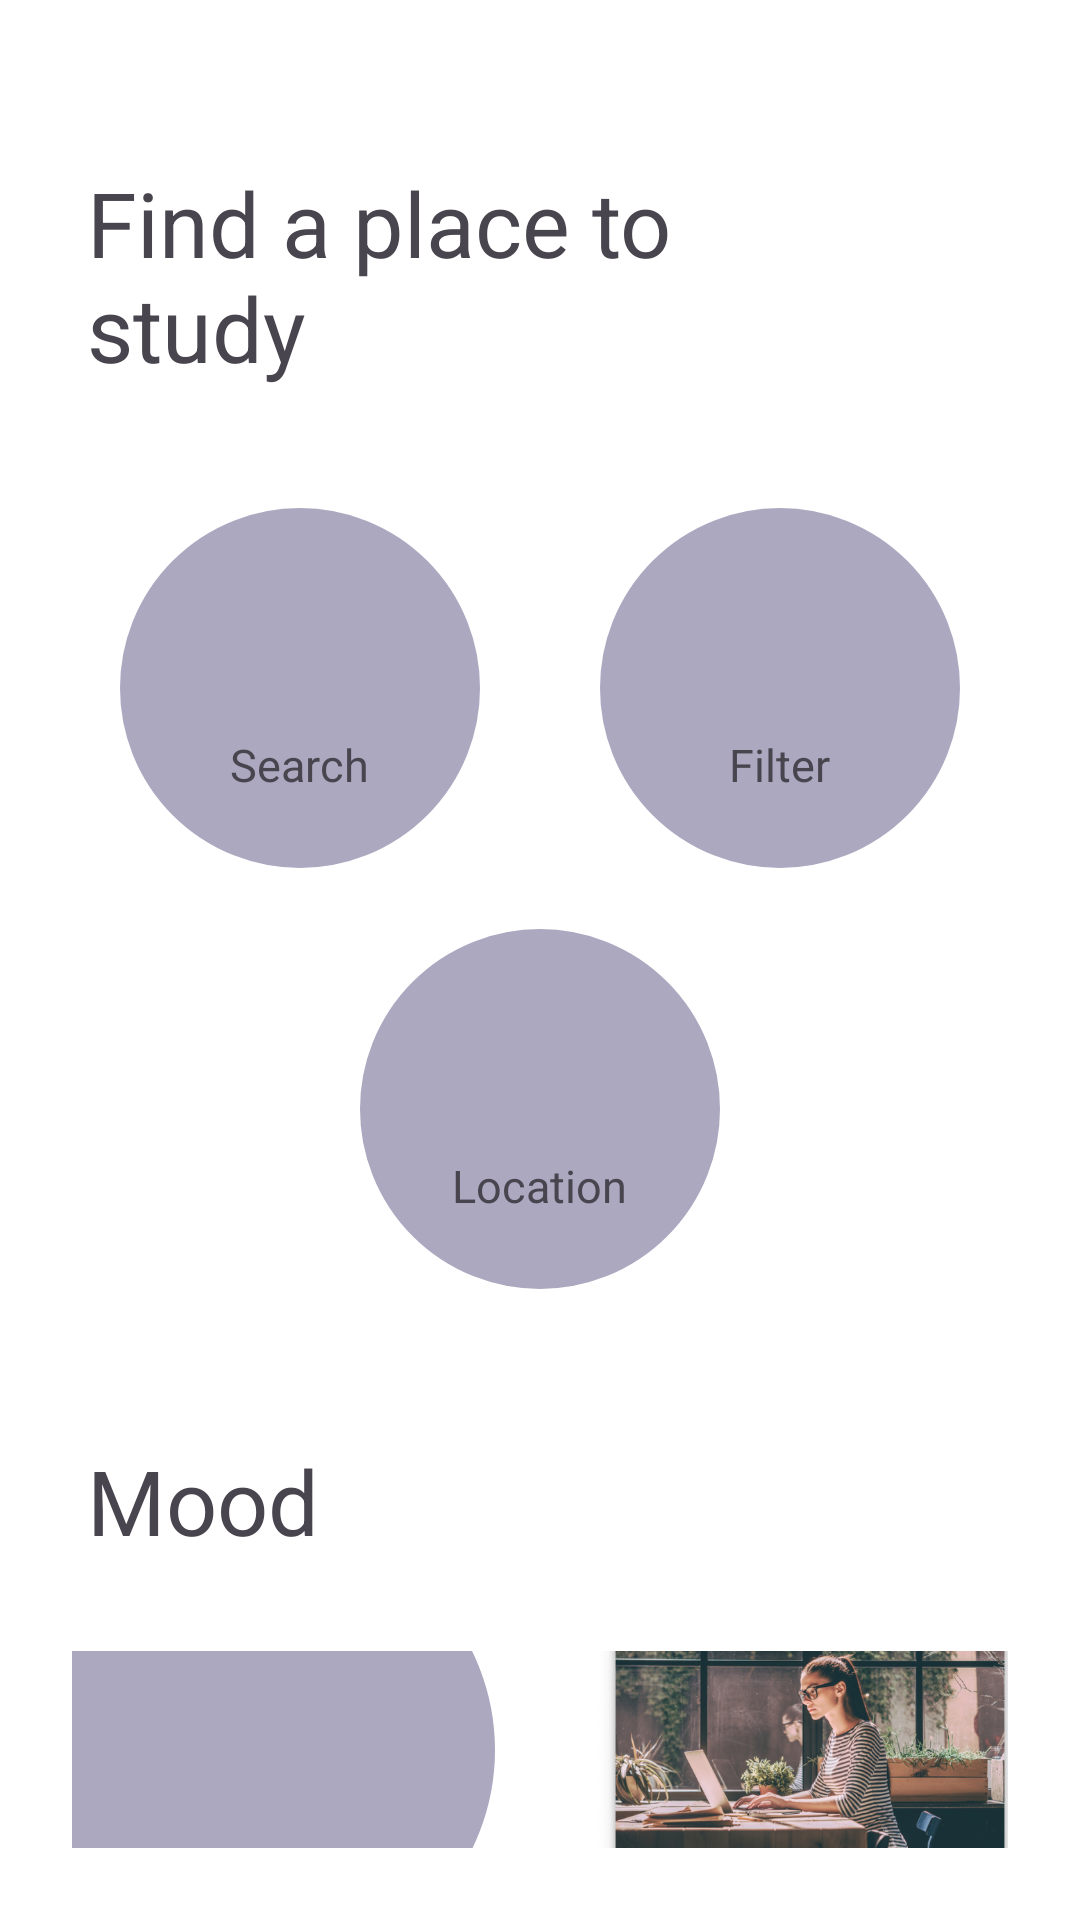

Layout XML and referenced resources for this Android screen:
<!-- AndroidManifest.xml: application theme Theme.StudyBuddy -->
<!-- res/layout/activity_home_page.xml -->
<?xml version="1.0" encoding="utf-8"?>
<androidx.constraintlayout.widget.ConstraintLayout xmlns:android="http://schemas.android.com/apk/res/android"
    xmlns:app="http://schemas.android.com/apk/res-auto"
    xmlns:tools="http://schemas.android.com/tools"
    android:layout_width="match_parent"
    android:layout_height="match_parent">

    <LinearLayout
        android:layout_width="match_parent"
        android:layout_height="wrap_content"
        android:orientation="vertical"
        android:padding="24dp"
        android:paddingTop="16dp"
        android:background="@color/white"
        android:gravity="center_horizontal"
        tools:ignore="MissingConstraints">

        <TextView
            android:layout_marginTop="30dp"
            android:layout_width="match_parent"
            android:layout_height="wrap_content"
            android:text="Find a place to study"
            android:textSize="30dp"
            android:layout_marginEnd="30dp"
            android:layout_marginLeft="10dp"
            android:paddingLeft="20dp"
            android:paddingBottom="40dp"
            ></TextView>


        <LinearLayout
            android:layout_width="wrap_content"
            android:layout_height="wrap_content"
            android:gravity="center"
            android:minWidth="200dp"
            android:orientation="horizontal">

            <LinearLayout
                android:layout_width="wrap_content"
                android:layout_height="wrap_content"
                android:gravity="center"
                android:orientation="vertical">

                <ImageView
                    android:layout_width="120dp"
                    android:layout_height="120dp"
                    android:clickable="true"
                    android:src="@drawable/circle"></ImageView>

                <ImageView
                    android:layout_width="45dp"
                    android:layout_height="45dp"
                    android:layout_marginTop="-90dp"
                    android:src="@drawable/search"></ImageView>


                <TextView
                    android:layout_width="wrap_content"
                    android:layout_height="wrap_content"
                    android:layout_marginTop="0dp"
                    android:text="Search"
                    android:textSize="15dp"></TextView>

            </LinearLayout>


            <Space
                android:layout_width="40dp"
                android:layout_height="wrap_content">

            </Space>


            <LinearLayout
                android:layout_width="wrap_content"
                android:layout_height="wrap_content"
                android:gravity="center"
                android:orientation="vertical">

                <ImageView
                    android:layout_width="120dp"
                    android:layout_height="120dp"
                    android:clickable="true"
                    android:src="@drawable/circle"></ImageView>

                <ImageView
                    android:layout_width="45dp"
                    android:layout_height="45dp"
                    android:layout_marginTop="-90dp"
                    android:src="@drawable/filter"></ImageView>


                <TextView
                    android:layout_width="wrap_content"
                    android:layout_height="wrap_content"
                    android:layout_marginTop="0dp"
                    android:text="Filter"
                    android:textSize="15dp"></TextView>

            </LinearLayout>


        </LinearLayout>

        <LinearLayout
            android:layout_width="wrap_content"
            android:layout_height="wrap_content"
            android:orientation="vertical"
            android:gravity="center"
            >
            <ImageView
                android:layout_width="120dp"
                android:layout_height="120dp"
                android:src="@drawable/circle"
                android:clickable="true"
                >
            </ImageView>

            <ImageView
                android:layout_width="45dp"
                android:layout_height="45dp"
                android:src="@drawable/loc"
                android:layout_marginTop="-90dp"
                >
            </ImageView>


            <TextView
                android:layout_marginTop="0dp"
                android:layout_width="wrap_content"
                android:layout_height="wrap_content"
                android:text="Location"
                android:textSize="15dp"
                ></TextView>

        </LinearLayout>

        <TextView
            android:layout_marginTop="30dp"
            android:layout_width="match_parent"
            android:layout_height="wrap_content"
            android:text="Mood"
            android:textSize="30dp"
            android:layout_marginEnd="30dp"
            android:layout_marginLeft="10dp"
            android:paddingLeft="20dp"
            android:paddingBottom="30dp"
            ></TextView>

        <LinearLayout
            android:layout_width="wrap_content"
            android:layout_height="wrap_content"
            android:orientation="horizontal"
            android:gravity="center"
            android:minWidth="200dp"
            >


            <ImageView
                android:layout_width="150dp"
                android:layout_height="150dp"
                android:src="@drawable/circle"

                />
            <Space
                android:layout_width="30dp"
                android:layout_height="wrap_content">

            </Space>
            <ImageView
                android:layout_width="150dp"
                android:layout_height="150dp"
                android:src="@drawable/image_item2"
                />

        </LinearLayout>

    </LinearLayout>




</androidx.constraintlayout.widget.ConstraintLayout>
<!-- resources referenced by this layout -->
<resources>
  <color name="white">#FFFFFFFF</color>
  <!-- drawable circle (drawable) -->
  <?xml version="1.0" encoding="utf-8"?>
  <shape
      xmlns:android="http://schemas.android.com/apk/res/android"
      android:shape="oval">
  
      <solid
          android:color="#FFACA8C0"/>
      <stroke android:width="1dp"
              android:color="#ACA8C0"
          ></stroke>
      <size
          android:width="120dp"
          android:height="120dp"/>
  </shape>
  <!-- drawable filter (drawable) -->
  <vector xmlns:android="http://schemas.android.com/apk/res/android"
      android:width="36dp"
      android:height="38dp"
      android:viewportWidth="36"
      android:viewportHeight="38">
    <path
        android:pathData="M6.375,8.415C9.855,12.885 15,19.5 15,19.5V27C15,28.65 16.35,30 18,30C19.65,30 21,28.65 21,27V19.5C21,19.5 26.145,12.885 29.625,8.415C30.39,7.425 29.685,6 28.425,6H7.56C6.315,6 5.61,7.425 6.375,8.415Z"
        android:fillColor="#ACA8C0"/>
  </vector>
  <!-- drawable image_item2: png bitmap (drawable, 628846 bytes) -->
  <!-- drawable loc (drawable) -->
  <vector xmlns:android="http://schemas.android.com/apk/res/android"
      android:width="36dp"
      android:height="41dp"
      android:viewportWidth="36"
      android:viewportHeight="41">
    <path
        android:pathData="M18,3C12.195,3 7.5,7.695 7.5,13.5C7.5,19.755 14.13,28.38 16.86,31.665C17.46,32.385 18.555,32.385 19.155,31.665C21.87,28.38 28.5,19.755 28.5,13.5C28.5,7.695 23.805,3 18,3ZM18,17.25C15.93,17.25 14.25,15.57 14.25,13.5C14.25,11.43 15.93,9.75 18,9.75C20.07,9.75 21.75,11.43 21.75,13.5C21.75,15.57 20.07,17.25 18,17.25Z"
        android:fillColor="#ACA8C0"/>
  </vector>
  <!-- drawable search (drawable) -->
  <vector xmlns:android="http://schemas.android.com/apk/res/android"
      android:width="36dp"
      android:height="39dp"
      android:viewportWidth="36"
      android:viewportHeight="39">
    <path
        android:pathData="M23.25,21H22.065L21.645,20.595C23.445,18.495 24.375,15.63 23.865,12.585C23.16,8.415 19.68,5.085 15.48,4.575C9.135,3.795 3.795,9.135 4.575,15.48C5.085,19.68 8.415,23.16 12.585,23.865C15.63,24.375 18.495,23.445 20.595,21.645L21,22.065V23.25L27.375,29.625C27.99,30.24 28.995,30.24 29.61,29.625C30.225,29.01 30.225,28.005 29.61,27.39L23.25,21ZM14.25,21C10.515,21 7.5,17.985 7.5,14.25C7.5,10.515 10.515,7.5 14.25,7.5C17.985,7.5 21,10.515 21,14.25C21,17.985 17.985,21 14.25,21Z"
        android:fillColor="#ACA8C0"/>
  </vector>
  <style name="Theme.StudyBuddy" parent="Theme.Material3.Light.NoActionBar">
          
          <item name="colorPrimary">@color/purple_500</item>
          <item name="colorPrimaryVariant">@color/purple_700</item>
          <item name="colorOnPrimary">@color/white</item>
          
          <item name="colorSecondary">@color/teal_200</item>
          <item name="colorSecondaryVariant">@color/teal_700</item>
          <item name="colorOnSecondary">@color/black</item>
          
          <item name="android:statusBarColor" tools:targetApi="l">?attr/colorPrimaryVariant</item>
          
      </style>
  <color name="purple_500">#FF6200EE</color>
  <color name="purple_700">#FF3700B3</color>
  <color name="teal_200">#FF03DAC5</color>
  <color name="teal_700">#FF018786</color>
  <color name="black">#FF000000</color>
</resources>
